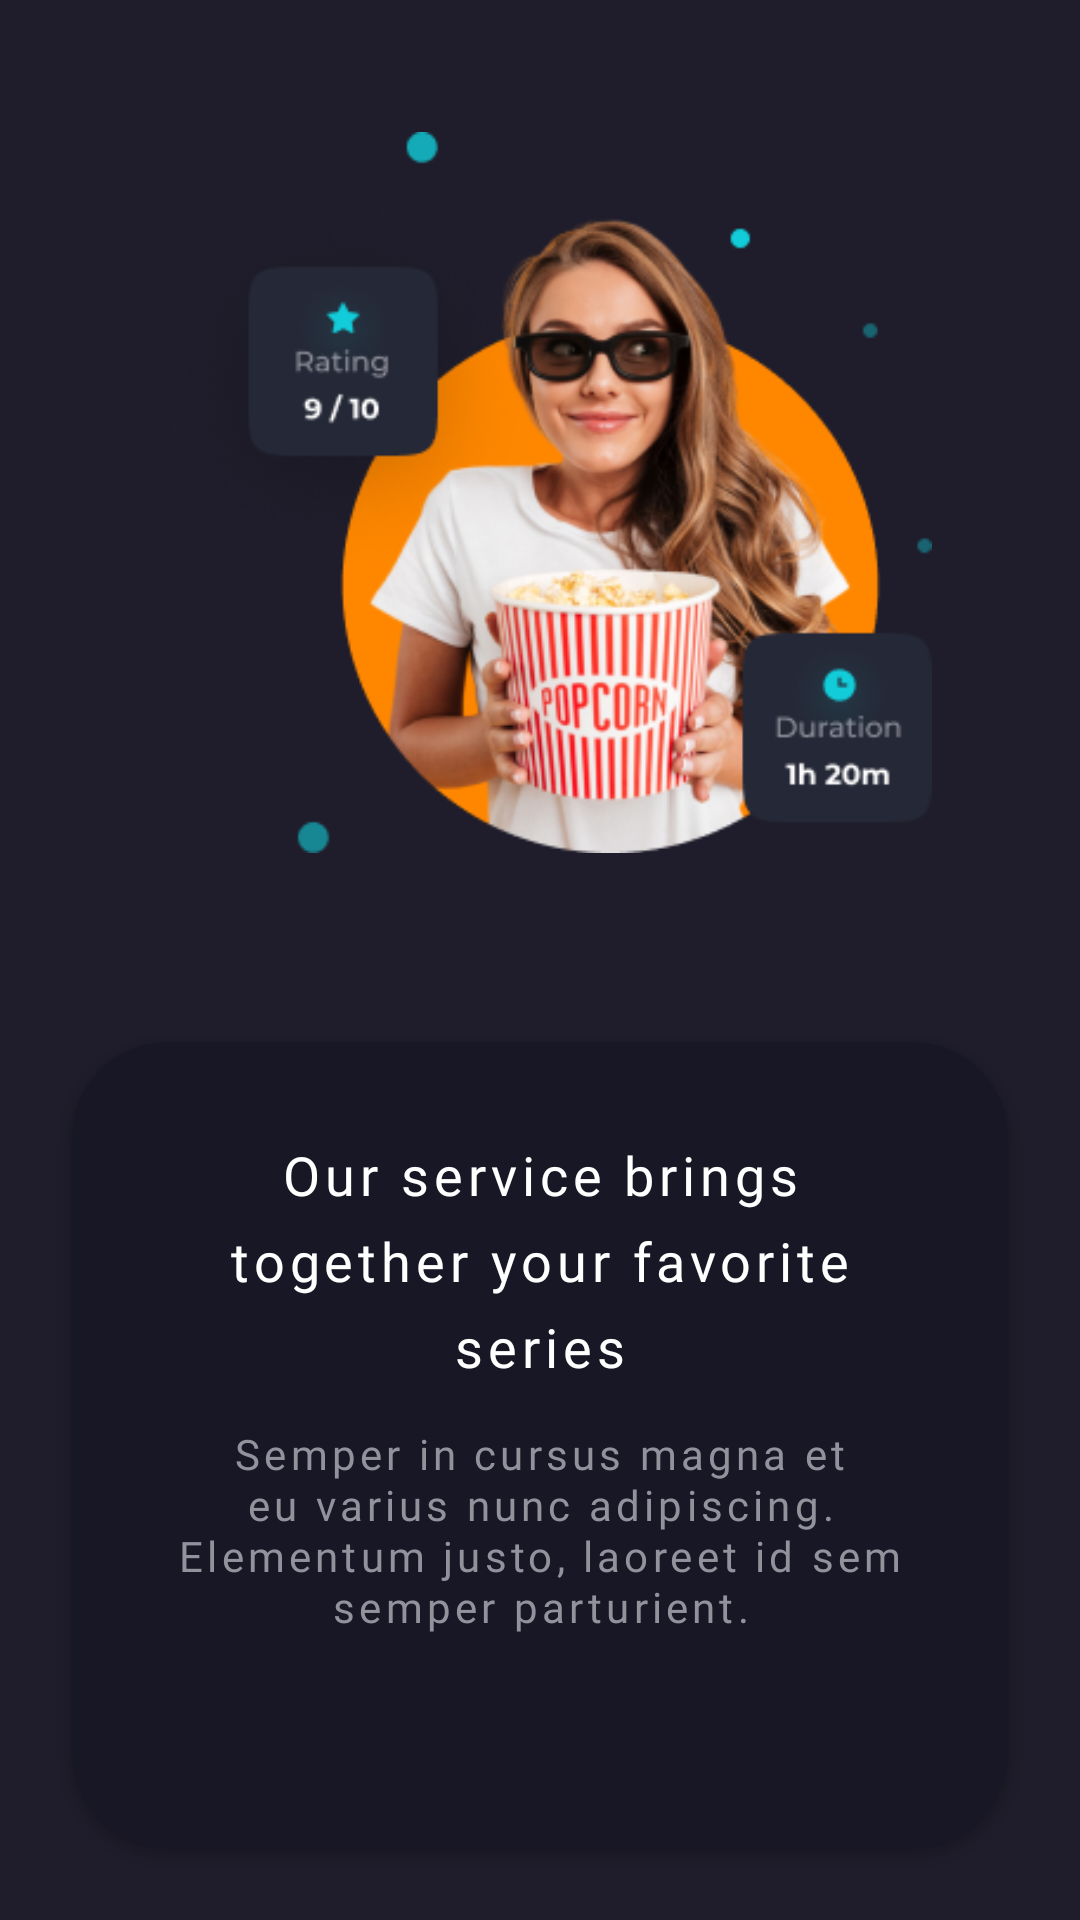

Produce the Android XML layout that renders to this screen, including the resource entries it uses.
<!-- AndroidManifest.xml: application theme Theme.MovieApp -->
<!-- res/layout/fragment_third_screen.xml -->
<?xml version="1.0" encoding="utf-8"?>
<androidx.constraintlayout.widget.ConstraintLayout xmlns:android="http://schemas.android.com/apk/res/android"
    xmlns:app="http://schemas.android.com/apk/res-auto"
    xmlns:tools="http://schemas.android.com/tools"
    android:layout_width="match_parent"
    android:layout_height="match_parent"
    android:background="@color/dark_color"
    tools:context=".presentation.onboarding.screens.ThirdScreen">

    <ImageView
        android:id="@+id/ivOnboadingScreenThird"
        android:layout_width="wrap_content"
        android:layout_height="@dimen/wh_0"
        android:layout_marginHorizontal="@dimen/margin_40"
        android:layout_marginTop="@dimen/margin_44"
        android:src="@drawable/ic_onboarding_screen_third"
        app:layout_constraintEnd_toEndOf="parent"
        app:layout_constraintHeight_percent="0.3756"
        app:layout_constraintStart_toStartOf="parent"
        app:layout_constraintTop_toTopOf="parent" />

    <androidx.cardview.widget.CardView
        android:id="@+id/cardViewOnBoardingScreenThird"
        android:layout_width="match_parent"
        android:layout_height="@dimen/wh_0"
        android:layout_marginHorizontal="@dimen/margin_24"
        android:layout_marginBottom="@dimen/margin_24"
        android:backgroundTint="@color/text_color_black"
        android:outlineSpotShadowColor="@color/cardview_border_color"
        app:cardCornerRadius="@dimen/radius_32"
        app:layout_constraintBottom_toBottomOf="parent"
        app:layout_constraintEnd_toEndOf="parent"
        app:layout_constraintHeight_percent="0.420"
        app:layout_constraintStart_toStartOf="parent">

        <androidx.constraintlayout.widget.ConstraintLayout
            android:layout_width="match_parent"
            android:layout_height="match_parent">

            <TextView
                android:id="@+id/onboardingThirdScreenTitle"
                android:layout_width="match_parent"
                android:layout_height="wrap_content"
                android:layout_marginHorizontal="@dimen/margin_32"
                android:layout_marginTop="@dimen/margin_32"
                android:fontFamily="@font/montserrat_semi_bold"
                android:letterSpacing="0.09"
                android:lineHeight="@dimen/lineheight_28_8"
                android:text="@string/our_service_brings_together_your_favorite_series"
                android:textAlignment="center"
                android:textColor="@color/white"
                android:textSize="@dimen/textsize_18sp"
                app:layout_constraintEnd_toEndOf="parent"
                app:layout_constraintStart_toStartOf="parent"
                app:layout_constraintTop_toTopOf="parent" />

            <TextView
                android:id="@+id/onboardingThirdScreenDescription"
                android:layout_width="match_parent"
                android:layout_height="wrap_content"
                android:layout_marginHorizontal="@dimen/margin_32"
                android:layout_marginTop="@dimen/margin_14"
                android:fontFamily="@font/montserrat_medium"
                android:letterSpacing="0.10"
                android:lineHeight="@dimen/lineheight_17"
                android:text="@string/semper_in_cursus_magna_et_eu_varius_nunc_adipiscing_elementum_justo_laoreet_id_sem_semper_parturient"
                android:textAlignment="center"
                android:textColor="@color/text_color_grey"
                android:textSize="@dimen/textsize_14sp"
                app:layout_constraintEnd_toEndOf="parent"
                app:layout_constraintStart_toStartOf="parent"
                app:layout_constraintTop_toBottomOf="@id/onboardingThirdScreenTitle" />

            <ImageView
                android:id="@+id/ivOnBoardingScreenThirdBtn"
                android:layout_width="wrap_content"
                android:layout_height="@dimen/wh_0"
                android:layout_marginEnd="@dimen/margin_32"
                android:layout_marginBottom="@dimen/margin_32"
                android:src="@drawable/ic_onboarding_screen_third_btn"
                app:layout_constraintBottom_toBottomOf="parent"
                app:layout_constraintEnd_toEndOf="parent"
                app:layout_constraintHeight_percent="0.2346" />
        </androidx.constraintlayout.widget.ConstraintLayout>
    </androidx.cardview.widget.CardView>

</androidx.constraintlayout.widget.ConstraintLayout>
<!-- resources referenced by this layout -->
<resources>
  <color name="cardview_border_color">#000000</color>
  <color name="dark_color">#1F1D2B</color>
  <color name="text_color_black">#171725</color>
  <color name="text_color_grey">#92929D</color>
  <color name="white">#FFFFFFFF</color>
  <dimen name="lineheight_17">17dp</dimen>
  <dimen name="lineheight_28_8">28.8dp</dimen>
  <dimen name="margin_14">14dp</dimen>
  <dimen name="margin_24">24dp</dimen>
  <dimen name="margin_32">32dp</dimen>
  <dimen name="margin_40">40dp</dimen>
  <dimen name="margin_44">44dp</dimen>
  <dimen name="radius_32">32dp</dimen>
  <dimen name="textsize_14sp">14sp</dimen>
  <dimen name="textsize_18sp">18sp</dimen>
  <dimen name="wh_0">0dp</dimen>
  <!-- drawable ic_onboarding_screen_third: png bitmap (drawable, 104936 bytes) -->
  <string name="our_service_brings_together_your_favorite_series">Our service brings together your favorite series</string>
  <string name="semper_in_cursus_magna_et_eu_varius_nunc_adipiscing_elementum_justo_laoreet_id_sem_semper_parturient">Semper in cursus magna et eu varius nunc adipiscing. Elementum justo, laoreet id sem semper parturient.</string>
  <style name="Theme.MovieApp" parent="Theme.MaterialComponents.DayNight.NoActionBar">
          
          <item name="colorPrimary">@color/blue_accent</item>
          <item name="colorPrimaryVariant">@color/purple_700</item>
          <item name="colorOnPrimary">@color/white</item>
          
          <item name="colorSecondary">@color/teal_200</item>
          <item name="colorSecondaryVariant">@color/teal_700</item>
          <item name="colorOnSecondary">@color/black</item>
          
          <item name="android:statusBarColor">@color/dark_color</item>
          
      </style>
  <color name="blue_accent">#12CDD9</color>
  <color name="purple_700">#FF3700B3</color>
  <color name="teal_200">#FF03DAC5</color>
  <color name="teal_700">#FF018786</color>
  <color name="black">#FF000000</color>
</resources>
